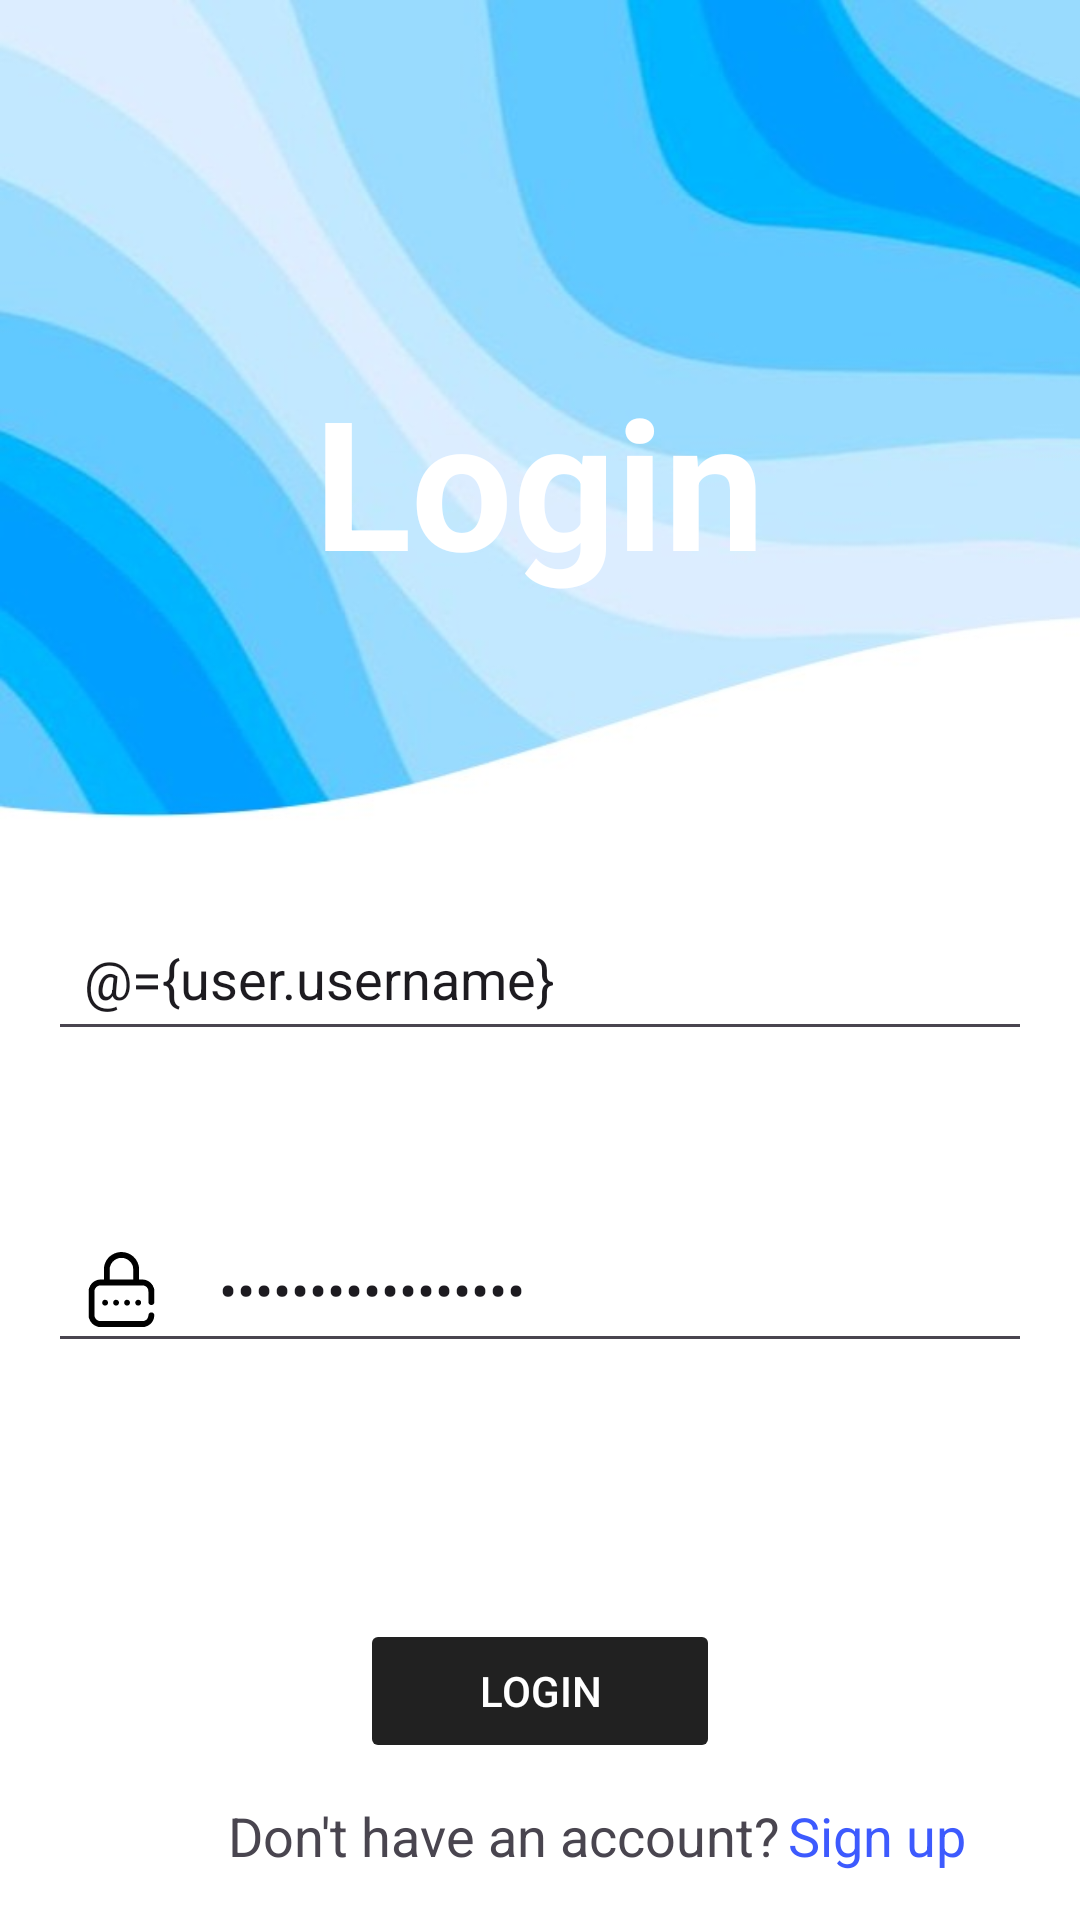

Android layout source for this screen:
<!-- AndroidManifest.xml: application theme Theme.SmartCart -->
<!-- res/layout/login_activity.xml -->
<layout xmlns:android="http://schemas.android.com/apk/res/android"
    xmlns:app="http://schemas.android.com/apk/res-auto"
    xmlns:tools="http://schemas.android.com/tools"
    tools:context="com.example.smartcart.views.activities.LoginActivity">

    <data>
        <variable
            name="user"
            type="com.example.smartcart.models.User" />
    </data>

    <RelativeLayout
        android:layout_width="match_parent"
        android:layout_height="match_parent"
        android:background="@drawable/login">

        <TextView
            android:layout_width="wrap_content"
            android:layout_height="wrap_content"
            android:layout_centerHorizontal="true"
            android:layout_marginLeft="10dp"
            android:layout_marginTop="70dp"
            android:padding="50dp"
            android:text="Login"
            android:textColor="@color/white"
            android:textSize="60sp"
            android:textStyle="bold" />

        <LinearLayout
            android:layout_width="match_parent"
            android:layout_height="match_parent"
            android:layout_marginTop="250dp"
            android:gravity="center"
            android:orientation="vertical"
            android:padding="16dp">

            <EditText
                android:id="@+id/username"
                android:layout_width="match_parent"
                android:layout_height="wrap_content"
                android:drawableStart="@drawable/username"
                android:drawablePadding="20dp"
                android:hint="Username"
                android:inputType="text"
                android:padding="12dp"
                android:text="@={user.username}" />

            <TextView
                android:id="@+id/usernameError"
                android:layout_width="wrap_content"
                android:layout_height="wrap_content"
                android:text="Please write 5-length username"
                android:textColor="#FF1744"
                android:visibility="invisible" />

            <EditText
                android:id="@+id/password"
                android:layout_width="match_parent"
                android:layout_height="wrap_content"
                android:layout_marginTop="36dp"
                android:drawableStart="@drawable/password"
                android:drawablePadding="20dp"
                android:hint="Password"
                android:inputType="textPassword"
                android:padding="12dp"
                android:text="@={user.password}" />

            <TextView
                android:id="@+id/passwordError"
                android:layout_width="wrap_content"
                android:layout_height="wrap_content"
                android:text="Please enter 1 uppercase letter, 5 lowercase letters, and 3 digits"
                android:textColor="#FF1744"
                android:textSize="12sp"
                android:visibility="invisible" />

            <Button
                android:id="@+id/login_button"
                android:layout_width="120dp"
                android:layout_height="wrap_content"
                android:layout_marginTop="55dp"
                android:backgroundTint="#212121"
                android:enabled="false"
                android:padding="12dp"
                android:text="Login"
                android:textColor="@color/white" />
            <ProgressBar
                android:id="@+id/progressBar"
                android:layout_width="wrap_content"
                android:layout_height="wrap_content"
                android:layout_marginTop="10dp"
                android:layout_centerInParent="true"
                android:layout_gravity="center"
                android:visibility="gone" />

        </LinearLayout>

        <LinearLayout
            android:layout_width="match_parent"
            android:layout_height="wrap_content"
            android:layout_alignParentBottom="true"
            android:gravity="center"
            android:orientation="horizontal"
            android:padding="16dp">

            <TextView
                android:id="@+id/textView1"
                android:layout_width="wrap_content"
                android:layout_height="wrap_content"
                android:layout_marginStart="60dp"
                android:layout_weight="1"
                android:text="Don't have an account?"
                android:textSize="18sp" />

            <TextView
                android:id="@+id/signupTextview"
                android:layout_width="wrap_content"
                android:layout_height="wrap_content"
                android:layout_weight="8"
                android:text="Sign up"
                android:textColor="#3D5AFE"
                android:textSize="18sp" />
        </LinearLayout>
    </RelativeLayout>
</layout>
<!-- resources referenced by this layout -->
<resources>
  <color name="white">#FFFFFFFF</color>
  <!-- drawable login: png bitmap (drawable, 139697 bytes) -->
  <!-- drawable password: vector/xml drawable (drawable, 2598 chars, omitted) -->
  <style name="Theme.SmartCart" parent="Base.Theme.SmartCart" />
  <style name="Base.Theme.SmartCart" parent="Theme.Material3.DayNight.NoActionBar">
          
          
      </style>
</resources>
